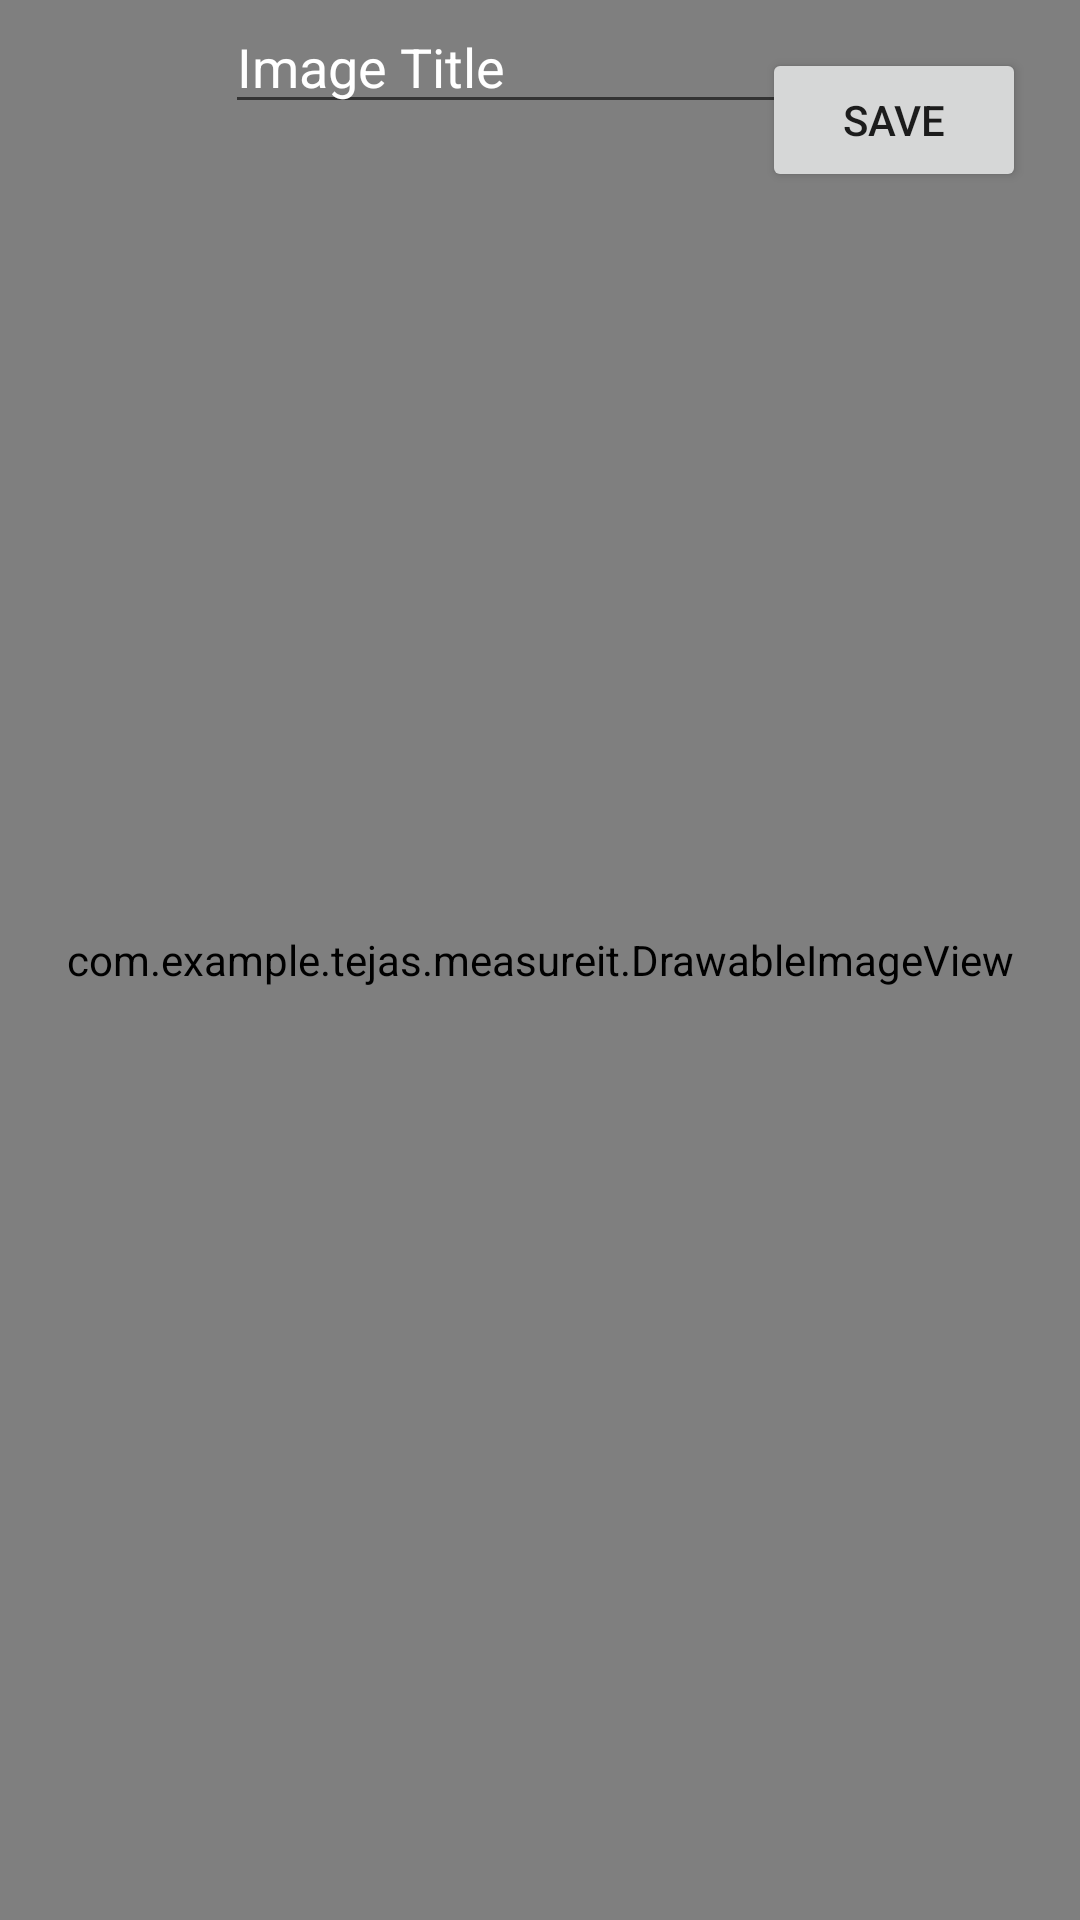

Android layout source for this screen:
<!-- AndroidManifest.xml: activity theme NoActionBar -->
<!-- res/layout/activity_measure_image.xml -->
<?xml version="1.0" encoding="utf-8"?>
<android.support.constraint.ConstraintLayout xmlns:android="http://schemas.android.com/apk/res/android"
    xmlns:app="http://schemas.android.com/apk/res-auto"
    xmlns:tools="http://schemas.android.com/tools"
    android:layout_width="match_parent"
    android:layout_height="match_parent"
    tools:context=".MeasureImageActivity">

    <com.example.tejas.measureit.DrawableImageView
        android:id="@+id/measureImageView"
        android:layout_width="0dp"
        android:layout_height="0dp"
        app:layout_constraintBottom_toBottomOf="parent"
        app:layout_constraintEnd_toEndOf="parent"
        app:layout_constraintStart_toStartOf="parent"
        app:layout_constraintTop_toTopOf="parent" />

    <Button
        android:id="@+id/saveButton"
        android:layout_width="wrap_content"
        android:layout_height="wrap_content"
        android:layout_marginEnd="18dp"
        android:layout_marginRight="18dp"
        android:layout_marginTop="16dp"
        android:text="Save"
        app:layout_constraintEnd_toEndOf="parent"
        app:layout_constraintTop_toTopOf="parent" />

    <EditText
        android:id="@+id/newTitle"
        android:layout_width="wrap_content"
        android:layout_height="wrap_content"
        android:ems="10"
        android:textColor="#FFFFFF"
        android:inputType="textPersonName"
        android:text="Image Title"
        app:layout_constraintEnd_toEndOf="parent"
        app:layout_constraintStart_toStartOf="parent"
        app:layout_constraintTop_toTopOf="@+id/measureImageView" />

</android.support.constraint.ConstraintLayout>
<!-- resources referenced by this layout -->
<resources>
  <style name="NoActionBar" parent="Theme.AppCompat.Light.DarkActionBar">
          <item name="windowActionBar">false</item>
          <item name="windowNoTitle">true</item>
          <item name="android:windowFullscreen">true</item>
      </style>
</resources>
